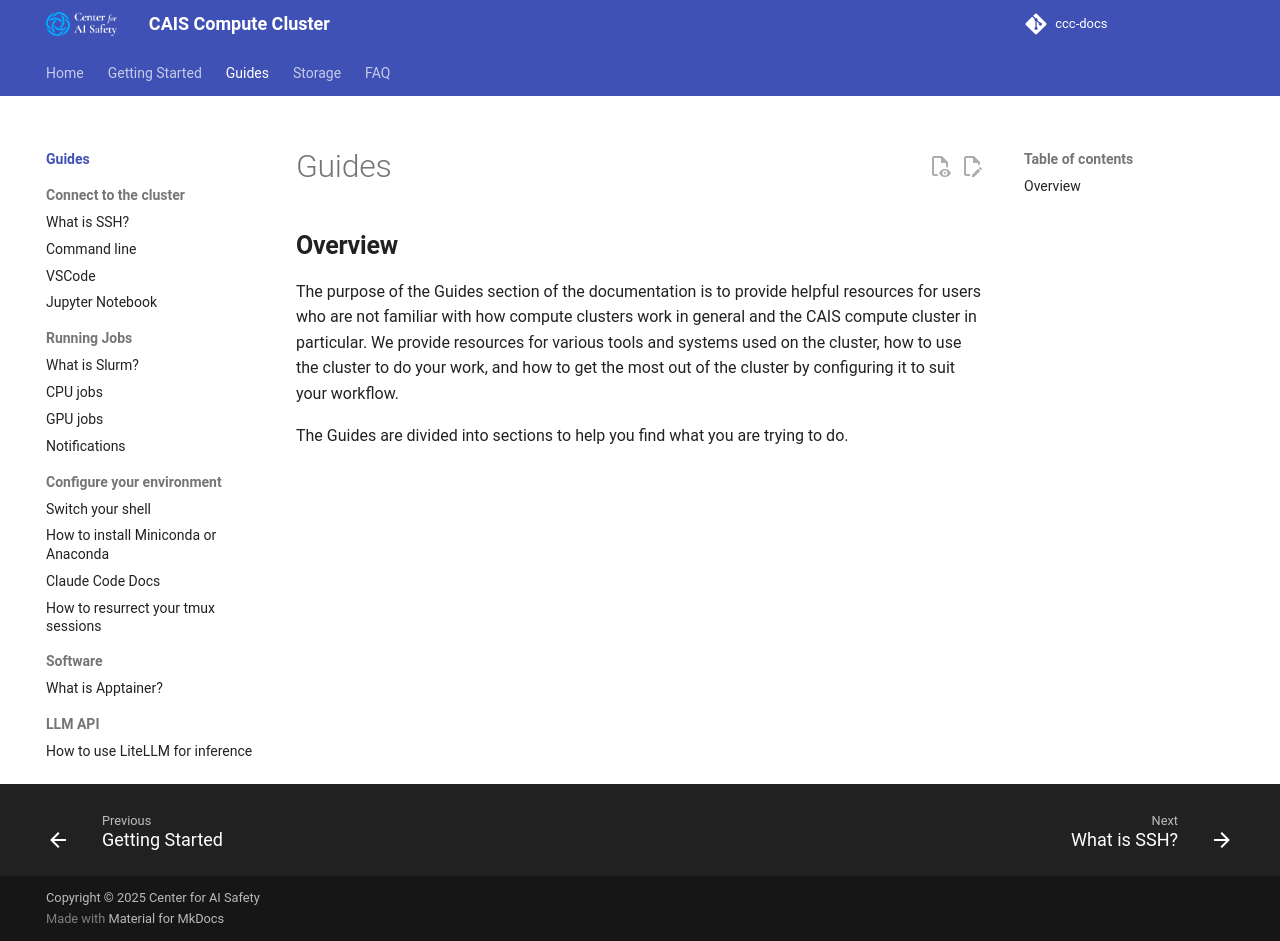

repository: centerforaisafety/ccc-docs · page: guides/index.html · generator: mkdocs

# Guides

## **Overview**

The purpose of the Guides section of the documentation is to provide helpful resources for users who are not familiar with how compute clusters work in general and the CAIS compute cluster in particular. We provide resources for various tools and systems used on the cluster, how to use the cluster to do your work, and how to get the most out of the cluster by configuring it to suit your workflow.

The Guides are divided into sections to help you find what you are trying to do.
